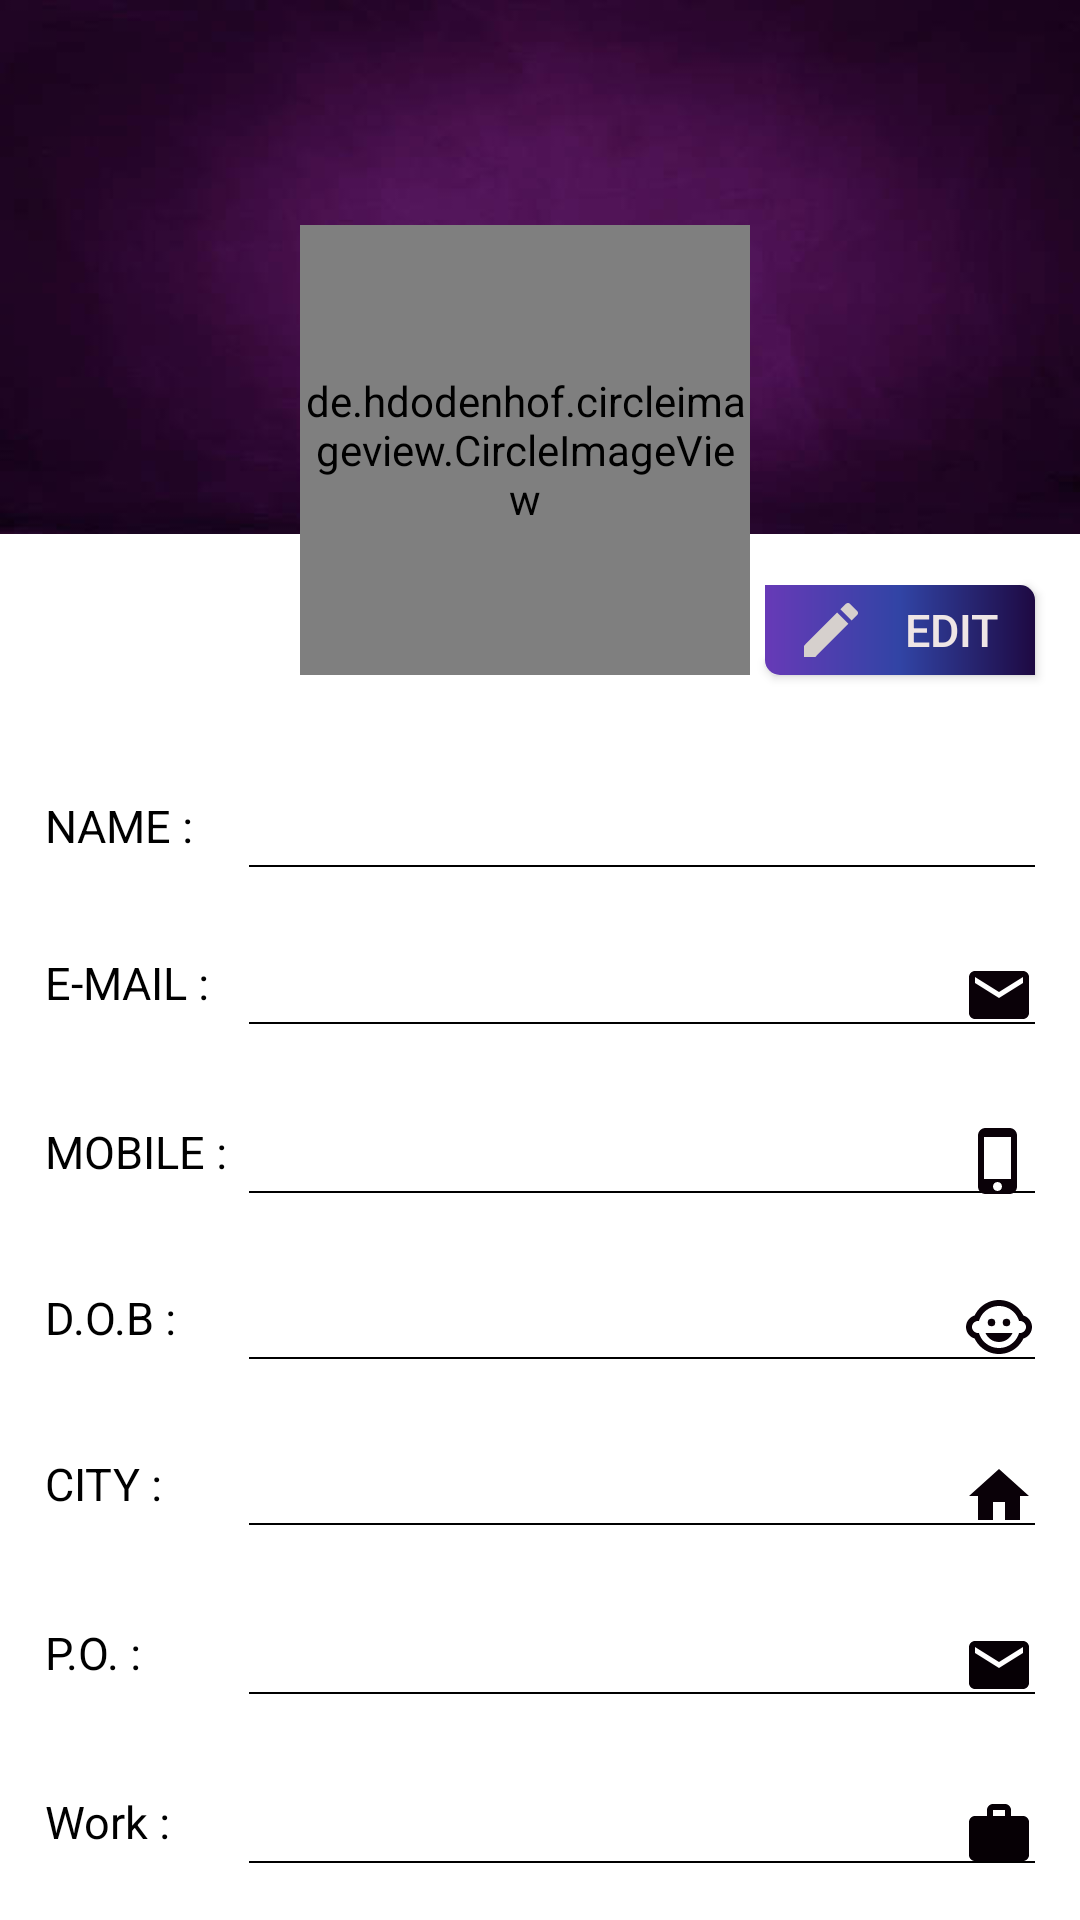

Android layout source for this screen:
<!-- AndroidManifest.xml: application theme AppTheme -->
<!-- res/layout/activity_profile.xml -->
<?xml version="1.0" encoding="utf-8"?>
<RelativeLayout xmlns:android="http://schemas.android.com/apk/res/android"
    xmlns:app="http://schemas.android.com/apk/res-auto"
    xmlns:tools="http://schemas.android.com/tools"
    android:layout_width="match_parent"
    android:layout_height="match_parent"
    android:orientation="vertical"
    tools:context=".Profile">

    <RelativeLayout
        android:layout_width="match_parent"
        android:background="@drawable/purple2"
        android:layout_height="178dp">

        <ProgressBar
            android:id="@+id/progressbar_pic"
            android:layout_width="wrap_content"
            android:layout_height="wrap_content"
            android:visibility="invisible"
            android:layout_centerInParent="true"/>

    </RelativeLayout>


    <de.hdodenhof.circleimageview.CircleImageView
        android:id="@+id/profile_img"
        android:layout_width="150dp"
        android:layout_height="150dp"
        android:layout_marginStart="100dp"
        android:layout_marginTop="75dp"
        android:src="@drawable/asar"/>


    <ScrollView
        android:layout_width="match_parent"
        android:layout_height="match_parent"
        android:layout_marginTop="235dp">

        <LinearLayout
            android:layout_width="match_parent"
            android:layout_height="wrap_content"
            android:orientation="vertical">

        <TextView
            android:id="@+id/tvName"
            android:layout_width="match_parent"
            android:layout_height="wrap_content"
            android:textSize="15sp"
            android:layout_marginTop="30dp"
            android:layout_marginStart="15dp"
            android:layout_marginEnd="15dp"
            android:text="NAME :"
            android:textColor="#000000"/>

        <View
            android:layout_width="match_parent"
            android:layout_height="0.5dp"
            android:background="#000000"
            android:layout_marginTop="3dp"
            android:layout_marginStart="83dp"
            android:layout_marginEnd="15dp"/>

       <TextView
           android:layout_width="match_parent"
           android:layout_height="wrap_content"
           android:drawableEnd="@drawable/pers"
           android:paddingEnd="15dp"
           android:layout_marginTop="-21dp"/>

            <TextView
                android:id="@+id/tvEmail"
                android:layout_width="match_parent"
                android:layout_height="wrap_content"
                android:textSize="15sp"
                android:layout_marginTop="30dp"
                android:layout_marginStart="15dp"
                android:layout_marginEnd="15dp"
                android:text="E-MAIL :"
                android:textColor="#000000"/>

            <View
                android:layout_width="match_parent"
                android:layout_height="0.5dp"
                android:background="#000000"
                android:layout_marginTop="3dp"
                android:layout_marginStart="83dp"
                android:layout_marginEnd="15dp"/>


            <TextView
                android:layout_width="match_parent"
                android:layout_height="wrap_content"
                android:drawableEnd="@drawable/ic_email"
                android:paddingEnd="15dp"
                android:layout_marginTop="-22dp"/>


            <TextView
                android:id="@+id/tvMobile"
                android:layout_width="match_parent"
                android:layout_height="wrap_content"
                android:textSize="15sp"
                android:layout_marginTop="30dp"
                android:layout_marginStart="15dp"
                android:layout_marginEnd="15dp"
                android:text="MOBILE :"
                android:textColor="#000000"/>

            <View
                android:layout_width="match_parent"
                android:layout_height="0.5dp"
                android:background="#000000"
                android:layout_marginTop="3dp"
                android:layout_marginStart="83dp"
                android:layout_marginEnd="15dp"/>


            <TextView
                android:layout_width="match_parent"
                android:layout_height="wrap_content"
                android:drawableEnd="@drawable/ic_phone"
                android:paddingEnd="15dp"
                android:layout_marginTop="-23dp"/>

            <TextView
                android:id="@+id/tvBirth"
                android:layout_width="match_parent"
                android:layout_height="wrap_content"
                android:textSize="15sp"
                android:layout_marginTop="30dp"
                android:layout_marginStart="15dp"
                android:layout_marginEnd="15dp"
                android:text="D.O.B :"
                android:textColor="#000000"/>

            <View
                android:layout_width="match_parent"
                android:layout_height="0.5dp"
                android:background="#000000"
                android:layout_marginTop="3dp"
                android:layout_marginStart="83dp"
                android:layout_marginEnd="15dp"/>


            <TextView
                android:layout_width="match_parent"
                android:layout_height="wrap_content"
                android:drawableEnd="@drawable/ic_child"
                android:paddingEnd="15dp"
                android:layout_marginTop="-23dp"/>

            <TextView
                android:id="@+id/tvCity"
                android:layout_width="match_parent"
                android:layout_height="wrap_content"
                android:textSize="15sp"
                android:layout_marginTop="30dp"
                android:layout_marginStart="15dp"
                android:layout_marginEnd="15dp"
                android:text="CITY :"
                android:textColor="#000000"/>

            <View
                android:layout_width="match_parent"
                android:layout_height="0.5dp"
                android:background="#000000"
                android:layout_marginTop="3dp"
                android:layout_marginStart="83dp"
                android:layout_marginEnd="15dp"/>


            <TextView
                android:layout_width="match_parent"
                android:layout_height="wrap_content"
                android:drawableEnd="@drawable/ic_home"
                android:paddingEnd="15dp"
                android:layout_marginTop="-22dp"/>

            <TextView
                android:id="@+id/tvPost"
                android:layout_width="match_parent"
                android:layout_height="wrap_content"
                android:textSize="15sp"
                android:layout_marginTop="30dp"
                android:layout_marginStart="15dp"
                android:layout_marginEnd="15dp"
                android:text="P.O. :"
                android:textColor="#000000"/>

            <View
                android:layout_width="match_parent"
                android:layout_height="0.5dp"
                android:background="#000000"
                android:layout_marginTop="3dp"
                android:layout_marginStart="83dp"
                android:layout_marginEnd="15dp"/>


            <TextView
                android:layout_width="match_parent"
                android:layout_height="wrap_content"
                android:drawableEnd="@drawable/ic_post_office"
                android:paddingEnd="15dp"
                android:layout_marginTop="-22dp"/>

            <TextView
                android:id="@+id/tvWork"
                android:layout_width="match_parent"
                android:layout_height="wrap_content"
                android:textSize="15sp"
                android:layout_marginTop="30dp"
                android:layout_marginStart="15dp"
                android:layout_marginEnd="15dp"
                android:text="Work :"
                android:textColor="#000000"/>

            <View
                android:layout_width="match_parent"
                android:layout_height="0.5dp"
                android:background="#000000"
                android:layout_marginTop="3dp"
                android:layout_marginStart="83dp"
                android:layout_marginEnd="15dp"/>


            <TextView
                android:layout_width="match_parent"
                android:layout_height="wrap_content"
                android:drawableEnd="@drawable/ic_work"
                android:paddingEnd="15dp"
                android:layout_marginTop="-22dp"/>



        </LinearLayout>

    </ScrollView>

    <Button
        android:id="@+id/btnEdit"
        android:layout_width="90dp"
        android:layout_height="30dp"
        android:layout_marginTop="195dp"
        android:layout_marginStart="255dp"
        android:background="@drawable/edit_button"
        android:text="Edit"
        android:textSize="15sp"
        android:paddingStart="10dp"
        android:drawableStart="@drawable/ic_edit"
        android:textColor="#EEE5E5"/>

</RelativeLayout>
<!-- resources referenced by this layout -->
<resources>
  <!-- drawable edit_button (drawable) -->
  <?xml version="1.0" encoding="utf-8"?>
  <ripple xmlns:tools="http://schemas.android.com/tools"
      xmlns:android="http://schemas.android.com/apk/res/android"
      tools:targetApi="lollipop" android:color="#ECE3E3">
  
      <item>
          <shape android:shape="rectangle">
              <gradient
                  android:startColor="#673AB7"
                  android:centerColor="#3144A5"
                  android:endColor="#1E0942"
                  android:angle="360" />
  
              <corners android:bottomLeftRadius="5dp"
                  android:topRightRadius="5dp" />
  
              <stroke android:color="#E6E1E1"/>
  
          </shape>
  
      </item>
  
  </ripple>
  <!-- drawable ic_edit (drawable) -->
  <vector android:height="24dp" android:tint="#D6D0CD"
      android:viewportHeight="24.0" android:viewportWidth="24.0"
      android:width="24dp" xmlns:android="http://schemas.android.com/apk/res/android">
      <path android:fillColor="#FF000000" android:pathData="M3,17.25V21h3.75L17.81,9.94l-3.75,-3.75L3,17.25zM20.71,7.04c0.39,-0.39 0.39,-1.02 0,-1.41l-2.34,-2.34c-0.39,-0.39 -1.02,-0.39 -1.41,0l-1.83,1.83 3.75,3.75 1.83,-1.83z"/>
  </vector>
  <!-- drawable ic_email (drawable) -->
  <vector android:height="24dp" android:tint="#0A0108"
      android:viewportHeight="24.0" android:viewportWidth="24.0"
      android:width="24dp" xmlns:android="http://schemas.android.com/apk/res/android">
      <path android:fillColor="#FF000000" android:pathData="M20,4L4,4c-1.1,0 -1.99,0.9 -1.99,2L2,18c0,1.1 0.9,2 2,2h16c1.1,0 2,-0.9 2,-2L22,6c0,-1.1 -0.9,-2 -2,-2zM20,8l-8,5 -8,-5L4,6l8,5 8,-5v2z"/>
  </vector>
  <!-- drawable ic_home (drawable) -->
  <vector android:height="24dp" android:tint="#0A0108"
      android:viewportHeight="24.0" android:viewportWidth="24.0"
      android:width="24dp" xmlns:android="http://schemas.android.com/apk/res/android">
      <path android:fillColor="#FF000000" android:pathData="M10,20v-6h4v6h5v-8h3L12,3 2,12h3v8z"/>
  </vector>
  <!-- drawable ic_phone (drawable) -->
  <vector android:height="24dp" android:tint="#0A0108"
      android:viewportHeight="24.0" android:viewportWidth="24.0"
      android:width="24dp" xmlns:android="http://schemas.android.com/apk/res/android">
      <path android:fillColor="#FF000000" android:pathData="M15.5,1h-8C6.12,1 5,2.12 5,3.5v17C5,21.88 6.12,23 7.5,23h8c1.38,0 2.5,-1.12 2.5,-2.5v-17C18,2.12 16.88,1 15.5,1zM11.5,22c-0.83,0 -1.5,-0.67 -1.5,-1.5s0.67,-1.5 1.5,-1.5 1.5,0.67 1.5,1.5 -0.67,1.5 -1.5,1.5zM16,18L7,18L7,4h9v14z"/>
  </vector>
  <!-- drawable ic_post_office (drawable) -->
  <vector android:height="24dp" android:tint="#060005"
      android:viewportHeight="24.0" android:viewportWidth="24.0"
      android:width="24dp" xmlns:android="http://schemas.android.com/apk/res/android">
      <path android:fillColor="#FF000000" android:pathData="M20,4L4,4c-1.1,0 -1.99,0.9 -1.99,2L2,18c0,1.1 0.9,2 2,2h16c1.1,0 2,-0.9 2,-2L22,6c0,-1.1 -0.9,-2 -2,-2zM20,8l-8,5 -8,-5L4,6l8,5 8,-5v2z"/>
  </vector>
  <!-- drawable ic_work (drawable) -->
  <vector android:height="24dp" android:tint="#060005"
      android:viewportHeight="24.0" android:viewportWidth="24.0"
      android:width="24dp" xmlns:android="http://schemas.android.com/apk/res/android">
      <path android:fillColor="#FF000000" android:pathData="M20,6h-4L16,4c0,-1.11 -0.89,-2 -2,-2h-4c-1.11,0 -2,0.89 -2,2v2L4,6c-1.11,0 -1.99,0.89 -1.99,2L2,19c0,1.11 0.89,2 2,2h16c1.11,0 2,-0.89 2,-2L22,8c0,-1.11 -0.89,-2 -2,-2zM14,6h-4L10,4h4v2z"/>
  </vector>
</resources>
